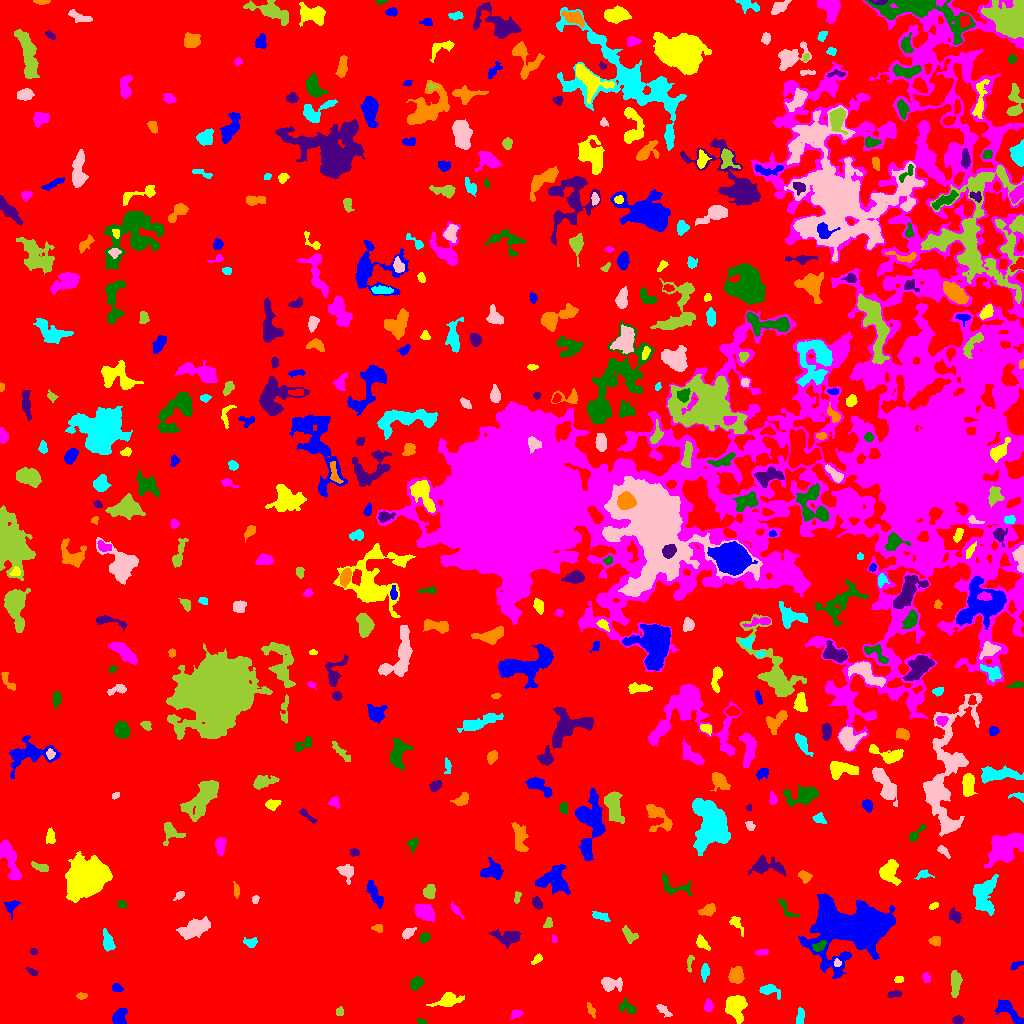

The file beside this chart, header and first rows:
ID, X, Y, A, B, theta, total_flux, mu_max, mu_median, mu_mean, R_fwhm, R_e, R10, R90, x_start, x_end, y_start, y_end, area, greylevel
0, 495.9, 520, 307.4, 281.6, -1.083, 2962391, 15.0, 4.0, 3.812, 130.3, 260.1, 102.1, 403.5, 0, 1023, 0, 1023, 777085, 3.812
1, 1008, 12.74, 9.625, 3.163, -0.7293, 622.0, 5.0, 2.0, 1.994, 5.412, 5.382, 2.111, 8.63, 995, 1023, 0, 24, 312, 8.994
2, 735.5, 17.09, 5.724, 4.676, 1.388, 1713, 8.0, 4.0, 4.012, 8.463, 6.257, 2.585, 9.641, 725, 747, 0, 28, 427, 11.01
3, 516.6, 9.609, 3.164, 1.979, 0.297, 230.0, 5.0, 2.0, 2.473, 3.827, 3.038, 1.128, 4.652, 509, 523, 4, 14, 93, 9.473
4, 421.3, 1.919, 2.357, 1.29, -0.2754, 99.0, 4.0, 2.0, 2.062, 3.241, 2.257, 0.7979, 3.432, 417, 426, 0, 5, 48, 9.062
5, 957.6, 3.503, 2.483, 1.872, -0.01038, 328.0, 9.0, 3.0, 3.685, 2.985, 2.706, 0.9772, 4.406, 952, 964, 0, 8, 89, 10.69
6, 591.2, 13.24, 3.997, 1.568, -1.139, 214.0, 5.0, 2.0, 2.404, 3.523, 3.141, 1.262, 4.72, 587, 595, 5, 21, 89, 10.4
7, 800.4, 6.64, 4.248, 1.703, 1.49, 197.0, 4.0, 2.0, 1.642, 4.478, 3.338, 1.382, 5.232, 796, 804, 0, 16, 120, 10.64
8, 663.2, 13.43, 4.656, 1.795, -0.6897, 152.0, 3.0, 1.0, 1.333, 3.432, 3.29, 1.262, 5.412, 656, 672, 6, 19, 114, 8.333
9, 339.5, 11.5, 1.819, 1.539, 0.0, 68.0, 3.0, 1.0, 1.03, 2.523, 2.111, 0.7979, 3.432, 336, 343, 8, 17, 66, 9.03
10, 399, 6.697, 2.085, 1.297, 1.414, 142.0, 8.0, 2.5, 2.84, 2.257, 2.034, 0.5642, 3.338, 396, 402, 2, 11, 50, 9.84
11, 119.1, 5.55, 4.067, 3.059, 1.156, 738.0, 8.0, 3.0, 3.69, 5.262, 4.107, 1.693, 6.747, 112, 127, 0, 15, 200, 10.69
12, 448.3, 23.56, 6.283, 2.969, 0.2318, 908.0, 9.0, 3.0, 3.153, 4.918, 4.72, 1.871, 7.878, 426, 464, 17, 31, 288, 10.15
13, 708.3, 17.31, 2.984, 2.014, 1.44, 278.0, 6.0, 3.0, 2.673, 4.222, 3.141, 1.262, 4.82, 704, 713, 12, 25, 104, 11.67
14, 627.5, 15.76, 4.899, 2.865, -0.4413, 471.0, 6.0, 3.0, 2.89, 5.642, 4.334, 1.596, 6.482, 618, 636, 9, 25, 163, 8.89
15, 894.2, 29.4, 3.544, 1.617, 0.1844, 240.0, 5.0, 3.0, 2.637, 3.989, 3.09, 1.262, 4.652, 887, 901, 26, 33, 91, 10.64
16, 81.49, 27.5, 2.5, 1.484, -1.123838476010445e-13, 86.0, 3.0, 1.0, 1.284, 2.646, 2.326, 0.7979, 3.868, 76, 87, 24, 31, 67, 9.284
17, 768.6, 34.06, 4.655, 2.513, -0.1816, 532.0, 8.0, 2.0, 2.956, 4.549, 3.656, 1.493, 6.129, 759, 780, 24, 39, 180, 9.956
18, 609.5, 39.44, 5.139, 3.014, -0.09854, 787.0, 11.0, 2.0, 3.225, 3.785, 4.068, 1.493, 7.136, 601, 622, 32, 46, 244, 10.23
19, 955.4, 40.3, 6.343, 2.159, 1.55, 652.0, 6.0, 3.0, 2.763, 6.206, 4.549, 1.784, 7.269, 951, 962, 26, 53, 236, 9.763
20, 867.6, 36.5, 2.36, 1.974, -0.4767, 210.0, 5.0, 2.0, 2.471, 3.523, 2.706, 1.128, 4.222, 861, 872, 32, 41, 85, 11.47
21, 117.3, 35.35, 2.586, 2.084, -0.3271, 150.0, 3.0, 2.0, 1.765, 4.029, 2.932, 1.128, 4.478, 112, 123, 32, 40, 85, 8.765
22, 898.9, 44.1, 2.198, 1.52, 0.03665, 191.0, 7.0, 3.0, 3.131, 2.821, 2.326, 0.7979, 3.656, 894, 903, 41, 47, 61, 10.13
23, 926.1, 45.88, 2.414, 1.679, -1.206, 118.0, 4.0, 1.0, 1.494, 3.432, 2.459, 0.9772, 3.989, 922, 930, 41, 51, 79, 9.494
24, 416.2, 40.17, 3.222, 2.444, 0.7008, 516.0, 8.0, 3.0, 3.51, 4.618, 3.568, 1.382, 5.614, 410, 423, 33, 48, 147, 10.51
25, 31.92, 51.76, 3.19, 1.482, -0.5435, 123.0, 3.0, 2.0, 1.757, 3.742, 2.764, 1.128, 4.107, 25, 38, 48, 56, 70, 8.757
26, 736.3, 48.28, 3.786, 3.352, 1.34, 809.0, 8.0, 4.0, 3.596, 6.05, 4.618, 1.871, 7.181, 728, 744, 40, 57, 225, 10.6
27, 704.8, 51.66, 3.285, 1.875, 1.397, 200.0, 4.0, 1.0, 1.639, 4.184, 2.985, 1.128, 4.886, 701, 709, 41, 60, 122, 9.639
28, 837.2, 60.49, 1.875, 1.704, -1.296, 105.0, 4.0, 2.0, 1.909, 3.09, 2.185, 0.7979, 3.7, 834, 841, 57, 65, 55, 11.91
29, 689.7, 61.26, 4.615, 1.519, 1.438, 182.0, 4.0, 2.0, 2.167, 4.406, 2.877, 1.128, 4.442, 687, 694, 51, 68, 84, 10.17
30, 12.46, 61.43, 4.537, 1.814, 1.168, 181.0, 5.0, 1.0, 1.534, 1.871, 3.432, 1.128, 5.323, 7, 19, 53, 69, 118, 8.534
31, 1015, 57.78, 3.496, 1.363, 0.5198, 106.0, 4.0, 1.0, 1.342, 2.932, 2.394, 0.7979, 4.107, 1010, 1023, 54, 62, 79, 9.342
32, 537.1, 64.21, 2.908, 1.603, 0.7447, 275.0, 8.0, 3.0, 3.395, 3.192, 2.646, 0.9772, 4.334, 531, 542, 59, 70, 81, 10.4
33, 762.3, 71.69, 3.43, 1.326, 0.114, 166.0, 6.0, 2.0, 2.156, 2.523, 2.394, 0.7979, 4.184, 755, 768, 68, 74, 77, 9.156
34, 819.5, 77.36, 3.825, 2.091, 0.5546, 401.0, 6.0, 4.0, 3.427, 5.046, 3.568, 1.493, 5.382, 812, 826, 72, 83, 117, 16.43
35, 33.75, 71.56, 1.767, 1.53, -0.2573, 111.0, 5.0, 2.0, 2.312, 2.459, 2.034, 0.7979, 3.338, 30, 38, 69, 75, 48, 9.312
36, 934.6, 82.98, 2.609, 2.3, 0.03659, 226.0, 6.0, 2.0, 2.194, 3.523, 2.985, 1.128, 4.918, 928, 940, 77, 87, 103, 9.194
37, 250.8, 80.85, 3.345, 2.163, -0.0252, 322.0, 7.0, 3.0, 2.825, 3.338, 3.192, 1.262, 5.078, 243, 257, 76, 86, 114, 9.825
38, 195.7, 95.45, 7.447, 3.648, 0.3919, 1926, 10.0, 4.0, 4.252, 7.611, 6.408, 2.523, 10.42, 176, 210, 84, 107, 453, 10.25
39, 629.3, 88.78, 4.872, 2.549, -0.8459, 266.0, 4.0, 2.0, 1.684, 5.323, 4.107, 1.596, 6.283, 622, 638, 80, 98, 158, 8.684
40, 1012, 80.58, 7.175, 4.965, 1.2, 897.0, 6.0, 2.0, 2.156, 6.358, 6.129, 2.257, 10.12, 992, 1023, 69, 95, 416, 9.156
41, 852.5, 96.29, 20.08, 12.45, 0.09194, 30626, 33.0, 6.0, 8.71, 13.22, 15.61, 5.863, 27.26, 798, 895, 45, 130, 3516, 14.71
42, 702.2, 80.13, 4.135, 2.287, -0.8273, 293.0, 5.0, 2.0, 2.139, 3.909, 3.613, 1.382, 5.698, 696, 710, 73, 89, 137, 9.139
43, 553.6, 84.31, 1.76, 1.131, -1.099, 55.0, 3.0, 1.0, 1.341, 2.459, 1.784, 0.5642, 2.764, 552, 557, 81, 89, 41, 9.341
44, 424.3, 85.83, 2.829, 2.121, 0.7872, 362.0, 7.0, 4.0, 3.694, 4.029, 3.141, 1.262, 4.886, 419, 430, 80, 91, 98, 10.69
45, 508.6, 86.04, 7.376, 3.464, -0.07876, 697.0, 6.0, 2.0, 2.234, 5.642, 5.14, 1.954, 8.649, 489, 520, 75, 94, 312, 9.234
46, 377.7, 95.38, 2.749, 1.958, -0.1076, 144.0, 4.0, 2.0, 1.846, 3.949, 2.821, 1.128, 4.334, 371, 382, 91, 99, 78, 8.846
47, 107.9, 82.2, 4.79, 2.315, -1.305, 577.0, 8.0, 3.0, 3.005, 4.754, 4.029, 1.493, 6.383, 103, 115, 72, 95, 192, 10.01
48, 407.8, 90.52, 3.032, 1.943, 0.6111, 440.0, 9.0, 3.0, 3.729, 3.656, 2.932, 1.128, 5.015, 402, 416, 84, 96, 118, 10.73
49, 547.9, 100.3, 2.675, 1.743, 1.244, 234.0, 6.0, 3.0, 2.889, 3.785, 2.706, 0.9772, 4.26, 543, 552, 96, 106, 81, 9.889
50, 267, 108.9, 3.561, 1.39, 1.569, 164.0, 5.0, 2.0, 1.763, 2.764, 2.706, 0.9772, 4.442, 264, 270, 99, 115, 93, 9.763
51, 11.26, 117.1, 3.959, 2.938, 1.009, 237.0, 3.0, 1.5, 1.717, 4.687, 3.568, 1.493, 5.809, 4, 20, 104, 123, 138, 8.717
52, 737.1, 99.08, 5.713, 2.136, -1.001, 177.0, 3.0, 1.0, 1.321, 4.107, 3.568, 1.262, 5.614, 729, 743, 87, 107, 134, 8.321
53, 425, 111, 4.787, 3.053, -0.5251, 1911, 19.0, 6.0, 6.522, 4.983, 4.82, 1.784, 7.818, 414, 435, 102, 119, 293, 13.52
54, 785.9, 114.8, 7.104, 2.286, -0.9118, 208.0, 3.0, 2.0, 1.576, 4.754, 3.868, 1.382, 5.863, 778, 799, 106, 124, 132, 8.576
55, 955.2, 107.1, 3.454, 2.698, -0.8018, 286.0, 4.0, 2.0, 2.072, 5.323, 3.785, 1.493, 5.754, 949, 961, 100, 116, 138, 9.072
56, 708.2, 113.1, 3.67, 2.356, 0.2833, 505.0, 8.0, 3.0, 3.176, 4.442, 3.613, 1.382, 5.89, 698, 715, 107, 120, 159, 10.18
57, 600.4, 107.6, 4.573, 1.827, -0.2369, 241.0, 4.0, 2.0, 1.898, 5.015, 3.478, 1.382, 5.382, 592, 610, 102, 112, 127, 8.898
58, 255.5, 124.4, 2.09, 1.629, 1.461, 137.0, 5.0, 2.0, 2.446, 2.821, 2.257, 0.7979, 3.523, 252, 259, 120, 128, 56, 9.446
59, 517, 125.5, 3.023, 1.527, 1.39, 137.0, 4.0, 2.0, 1.957, 3.613, 2.523, 0.9772, 4.146, 514, 521, 120, 132, 70, 8.957
... 469 more rows
